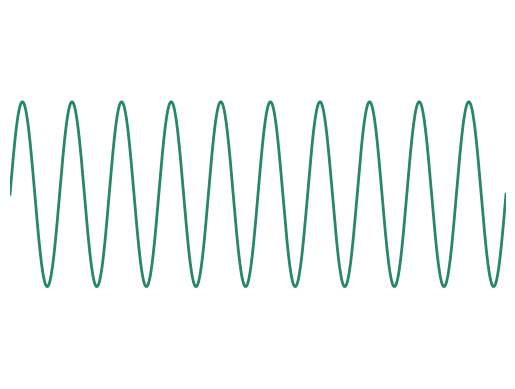

Generate this figure with matplotlib:
import numpy as np
import matplotlib.pyplot as plt





# high frequency non discrete sinewave signal 
# with amplitude  0.5 and frequency 1000 Hz
# sampling frequency is 100 Hz
# time duration is 20 seconds
t = np.linspace(0, 20, 2000)
x = 0.5*np.sin(2*np.pi*1000*t)
color = '#26876B'
# plot the signal but with stroke width 0.5
plt.plot(t, x,color=color, linewidth=2)
#no show labels
plt.axis('off')
# scale the axis
plt.axis([0, 20, -1, 1])
# save as svg image
plt.savefig('signal.svg')